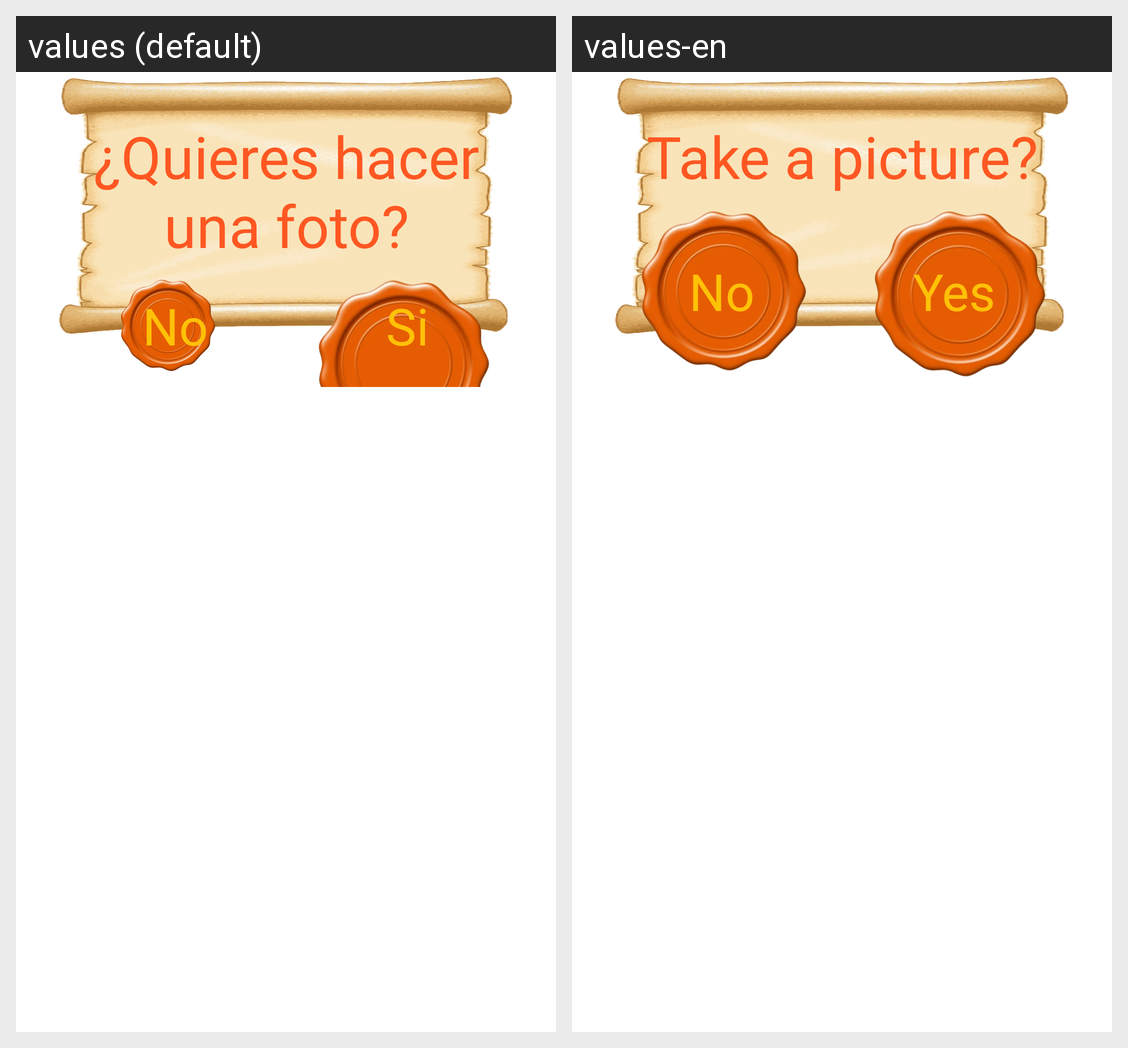

Here is an Android app screen in its default locale and in the app's own translations. Write out the translated-string differences for the strings that appear on this screen.
Android screen res/layout/hacer_foto.xml rendered under 2 locales, left to right: values (default), values-en. Device: Nexus 5 (rendered at 1080×1920; each locale shown at half size, 540×960, under a caption strip naming it); theme Theme.PROYECTOBKD.
Strings drawn on this screen, with the default value and each locale's value (text and hints the layout hard-codes, and strings that could not be matched under every locale, appear in the picture but are not listed):

Foto
  values: ¿Quieres hacer una foto?
  values-en: Take a picture?

No
  values: No
  values-en: No

Si
  values: Si
  values-en: Yes
